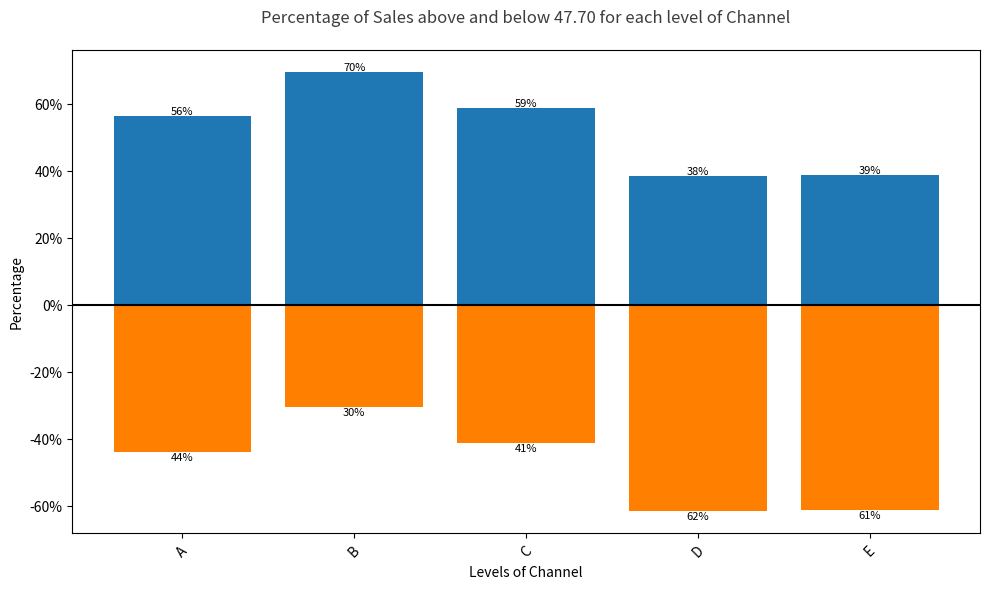

Recreate this plot in Python.
import pandas as pd
import matplotlib.pyplot as plt
from matplotlib.ticker import FuncFormatter

def centered_barplot(data, x, y, threshold=None, add_labels=True, add_title=False):
    
    # Step 1: Calculate the threshold if not provided
    if threshold is None:
        threshold = data[y].mean()
    
    # Step 2: Prepare data summary
    data_grouped = data.groupby(x)[y]
    data_summary = data_grouped.agg(
        above_threshold=lambda group: (group >= threshold).sum() / group.count(),
        below_threshold=lambda group: (group < threshold).sum() / group.count()
    ).reset_index()

    # Step 3: Create initial plot
    fig, ax = plt.subplots(figsize=(10,6))

    bars1 = ax.bar(data_summary[x], data_summary['above_threshold'], color="#1F78B4", label='Above')
    bars2 = ax.bar(data_summary[x], -data_summary['below_threshold'], color="#FF7F00", label='Below')

    # Set y-axis labels to percentages
    ax.yaxis.set_major_formatter(FuncFormatter(lambda y, _: '{:.0%}'.format(y)))

    # Draw horizontal line at y=0
    ax.axhline(y=0, color='black', linestyle='solid')

    # Set labels and title
    ax.set_xlabel(f'Levels of {x}')
    ax.set_ylabel('Percentage')
    
    if add_title:
        ax.set_title(f"Percentage of {y} above and below {threshold:.2f} for each level of {x}", loc='center', pad=20, fontsize=12, color="#3D3D3D")
    
    if add_labels:
        for bar in bars1:
            height = bar.get_height()
            ax.text(bar.get_x() + bar.get_width()/2, height, f'{height:.0%}', ha='center', va='bottom', fontsize=8)
        for bar in bars2:
            height = -bar.get_height()
            ax.text(bar.get_x() + bar.get_width()/2, -height, f'{height:.0%}', ha='center', va='top', fontsize=8)

    # Rotate x-axis labels
    plt.xticks(rotation=45)
    
    plt.tight_layout()
    plt.show()

# Example usage
if __name__ == "__main__":
    import numpy as np
    np.random.seed(123)
    example_data = pd.DataFrame({
        'Channel': np.random.choice(list('ABCDE'), 100),
        'Sales': np.random.normal(50, 15, 100)
    })
    
    centered_barplot(example_data, "Channel", "Sales", add_title=True)
